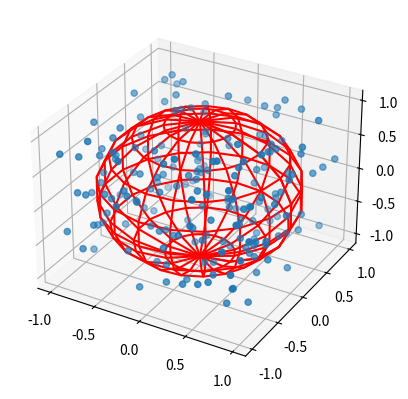

This figure's Python source:
import random
import matplotlib.pyplot as plt
import numpy as np

def main():
    other_points = sphere_points = 0
    xs = []
    ys = []
    zs = []
    for i in range(200):
        x = random.uniform(-1, 1)
        y = random.uniform(-1, 1)
        z = random.uniform(-1, 1)
        xs.append(x)
        ys.append(y)
        zs.append(z)
        if (x * x) + (y * y) + (z * z) > 1:
            other_points += 1
        else:
            sphere_points += 1
            other_points += 1
    # pi = 6 * volume of sphere / volume of cube
    pi = 6.0 * sphere_points / other_points
    print(pi)

    fig = plt.figure()
    ax = fig.add_subplot(projection='3d')
    ax.scatter(xs, ys, zs)
    u, v = np.mgrid[0:2*np.pi:20j, 0:np.pi:10j]
    x = np.cos(u)*np.sin(v)
    y = np.sin(u)*np.sin(v)
    z = np.cos(v)
    ax.plot_wireframe(x, y, z, color="r")
    plt.show()
main()